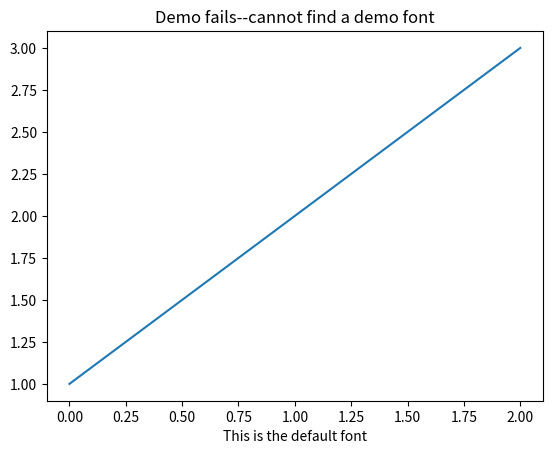

The matplotlib source for this figure:
%matplotlib inline

import sys
import os
import matplotlib.font_manager as fm

import matplotlib.pyplot as plt

fig, ax = plt.subplots()
ax.plot([1, 2, 3])

if sys.platform == 'win32':
    fpath = 'C:\\Windows\\Fonts\\Tahoma.ttf'
elif sys.platform.startswith('linux'):
    basedir = '/usr/share/fonts/truetype'
    fonts = ['freefont/FreeSansBoldOblique.ttf',
             'ttf-liberation/LiberationSans-BoldItalic.ttf',
             'msttcorefonts/Comic_Sans_MS.ttf']
    for fpath in fonts:
        if os.path.exists(os.path.join(basedir, fpath)):
            break
else:
    fpath = '/Library/Fonts/Tahoma.ttf'

if os.path.exists(fpath):
    prop = fm.FontProperties(fname=fpath)
    fname = os.path.split(fpath)[1]
    ax.set_title('this is a special font: %s' % fname, fontproperties=prop)
else:
    ax.set_title('Demo fails--cannot find a demo font')
ax.set_xlabel('This is the default font')

plt.show()